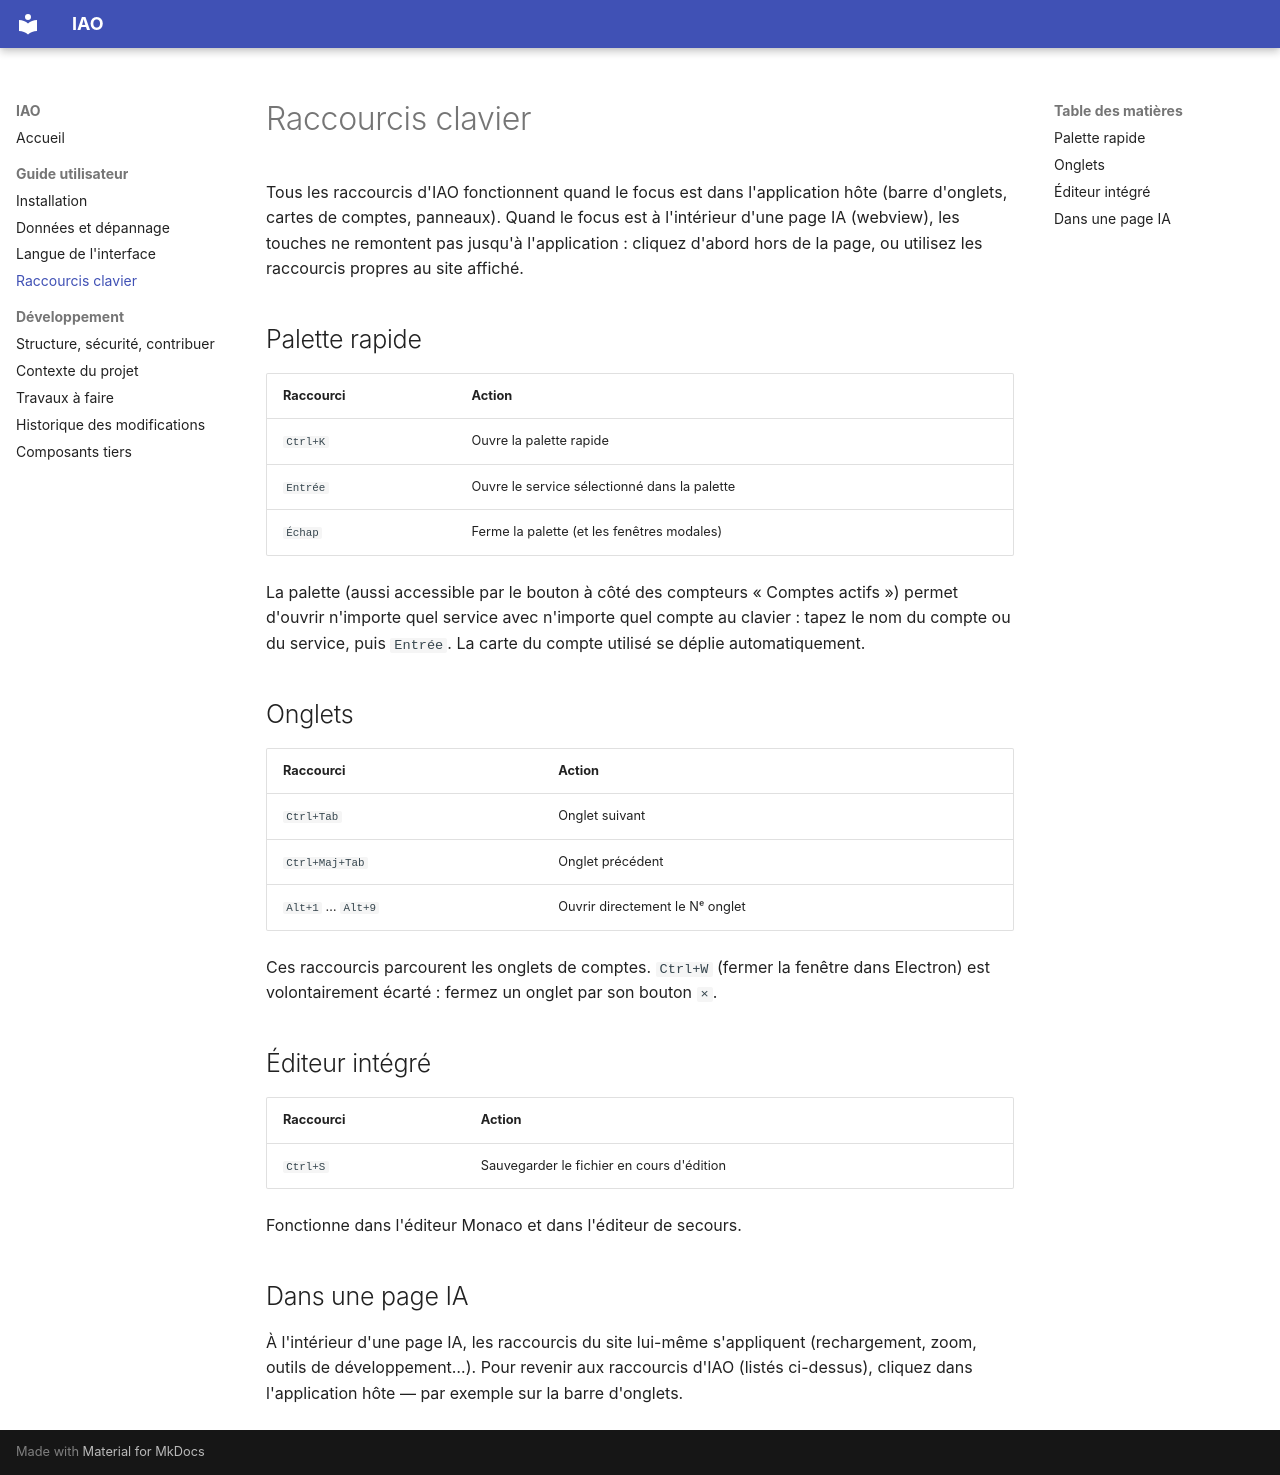

repository: Mathilde-Team/IAO · page: raccourcis/index.html · generator: mkdocs

# Raccourcis clavier

Tous les raccourcis d'IAO fonctionnent quand le focus est dans l'application hôte
(barre d'onglets, cartes de comptes, panneaux). Quand le focus est à l'intérieur d'une
page IA (webview), les touches ne remontent pas jusqu'à l'application : cliquez d'abord
hors de la page, ou utilisez les raccourcis propres au site affiché.

## Palette rapide

| Raccourci | Action |
|---|---|
| `Ctrl+K` | Ouvre la palette rapide |
| `Entrée` | Ouvre le service sélectionné dans la palette |
| `Échap` | Ferme la palette (et les fenêtres modales) |

La palette (aussi accessible par le bouton à côté des compteurs « Comptes actifs »)
permet d'ouvrir n'importe quel service avec n'importe quel compte au clavier : tapez le
nom du compte ou du service, puis `Entrée`. La carte du compte utilisé se déplie
automatiquement.

## Onglets

| Raccourci | Action |
|---|---|
| `Ctrl+Tab` | Onglet suivant |
| `Ctrl+Maj+Tab` | Onglet précédent |
| `Alt+1` … `Alt+9` | Ouvrir directement le Nᵉ onglet |

Ces raccourcis parcourent les onglets de comptes. `Ctrl+W` (fermer la fenêtre dans
Electron) est volontairement écarté : fermez un onglet par son bouton `×`.

## Éditeur intégré

| Raccourci | Action |
|---|---|
| `Ctrl+S` | Sauvegarder le fichier en cours d'édition |

Fonctionne dans l'éditeur Monaco et dans l'éditeur de secours.

## Dans une page IA

À l'intérieur d'une page IA, les raccourcis du site lui-même s'appliquent
(rechargement, zoom, outils de développement…). Pour revenir aux raccourcis d'IAO
(listés ci-dessus), cliquez dans l'application hôte — par exemple sur la barre
d'onglets.
